Run: headless pygame with SDL's dummy video driver; simulated clock (each Clock.tick advances the game by its frame time, no real sleeping); random seed 0; keys injected as events and as key.get_pressed() state; no mouse input.
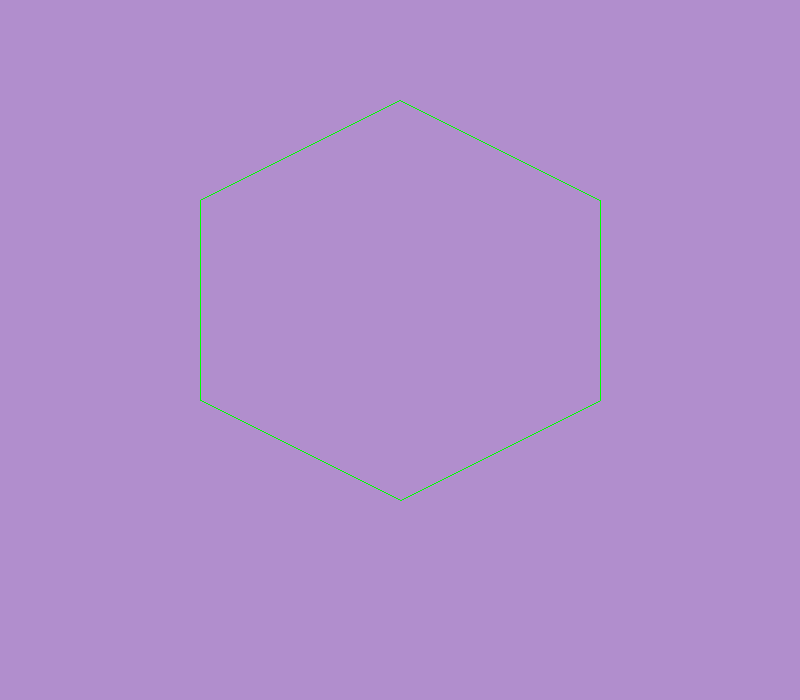
Frame 1 of 4 · flips 1–60 · no input
Frame 2 of 4 · flips 61–180 · tapped SPACE, RETURN · held RIGHT (→), D · screen unchanged from frame 1, image omitted
Frame 3 of 4 · flips 181–300 · held DOWN (↓), S · screen unchanged from frame 2, image omitted
Frame 4 of 4 · flips 301–420 · held LEFT (←), A, UP (↑), W · screen unchanged from frame 3, image omitted

The pygame program that drew these frames:

import pygame ,sys 

# variables
size_x = 800
size_y = 700
pink = (177,142,205)
green = (0,255,0)



# surface
screen = pygame.display.set_mode((size_x,size_y))
screen.fill(pink)
# select title
pygame.display.set_caption('polygon')

# draw polygon format
# pygame.draw.polygon(screen,color,((point1),(point2),(point),...),w)
# pygame.draw.polygon(screen,green,((500,434),(309,234),(20,24),(508,200)),0)
# pygame.draw.polygon(screen,green,((400,100),(200,200),(200,400),(400,500),(600,400),(600,200)),0)
pygame.draw.polygon(screen,green,((200,400),(400,500),(600,400),(600,200),(400,100),(200,200)),1)
# main loop
while True:
    for event in pygame.event.get():
        if event.type == pygame.QUIT:
            pygame.quit()
            sys.exit()
    pygame.display.update()        
